Dataset: NaiveBayes (GitHub, Natasyaamb/Tugas-Akhir-Naive-Bayes). Classes: bercak daun, daun berkerut, daun berputar, daun menggulung, daun menguning.

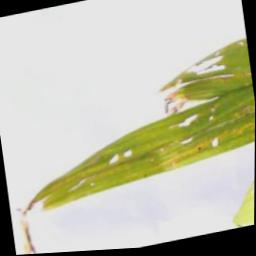
Label: daun menguning

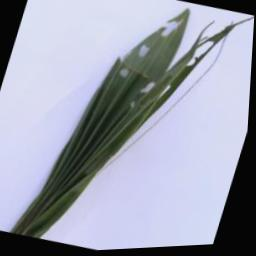
Label: daun berkerut

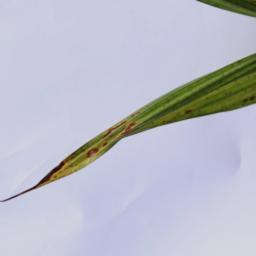
Label: daun berputar

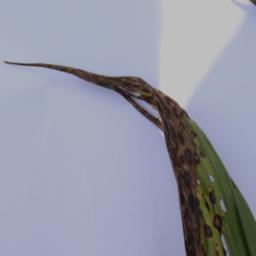
Label: daun berputar

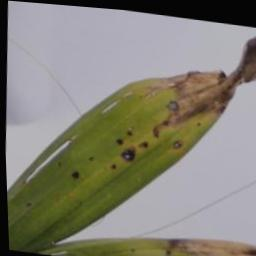
Label: bercak daun

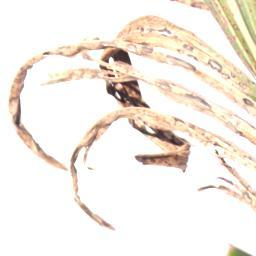
Label: daun menggulung
